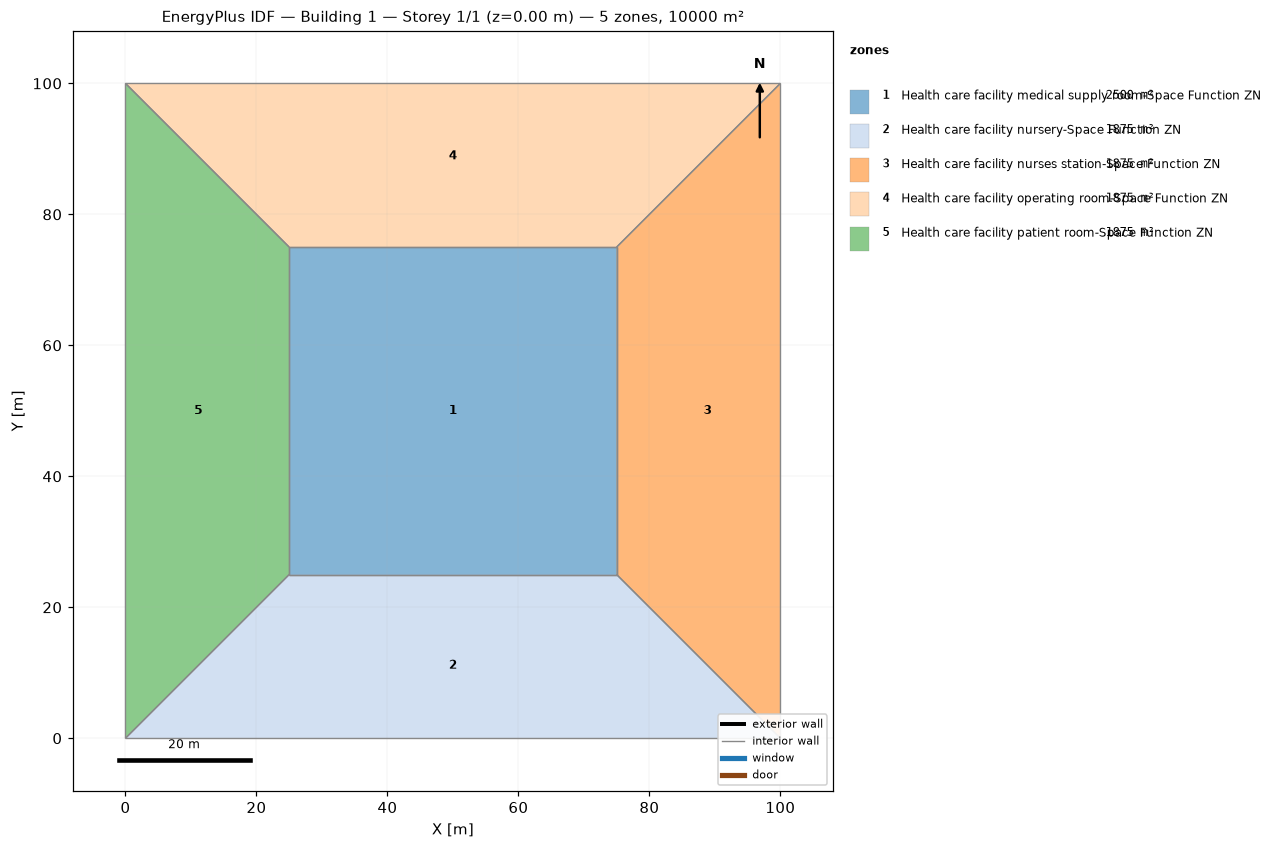
=== STOREY PLAN SPEC (per zone: floor XY polygon, exterior-wall plan segments, windows/doors) ===
zone 1: Health care facility medical supply room-Space Function ZN  (2500.0 m²)
  floor: (25.00, 25.00) (25.00, 75.00) (75.00, 75.00) (75.00, 25.00)
  interior walls: 4
zone 2: Health care facility nursery-Space Function ZN  (1875.0 m²)
  floor: (100.00, 0.00) (0.00, 0.00) (25.00, 25.00) (75.00, 25.00)
  interior walls: 4
zone 3: Health care facility nurses station-Space Function ZN  (1875.0 m²)
  floor: (100.00, 100.00) (100.00, 0.00) (75.00, 25.00) (75.00, 75.00)
  interior walls: 4
zone 4: Health care facility operating room-Space Function ZN  (1875.0 m²)
  floor: (0.00, 100.00) (100.00, 100.00) (75.00, 75.00) (25.00, 75.00)
  interior walls: 4
zone 5: Health care facility patient room-Space Function ZN  (1875.0 m²)
  floor: (0.00, 0.00) (0.00, 100.00) (25.00, 75.00) (25.00, 25.00)
  interior walls: 4

=== DERIVED (storey summary) ===
Building: Building 1
Storey: 1 of 1  (floor level z = 0.00 m)
Storey gross floor area: 10000.0 m²
Zones on this storey: 5
  - Health care facility medical supply room-Space Function ZN: floor 2500.0 m²
  - Health care facility nursery-Space Function ZN: floor 1875.0 m²
  - Health care facility nurses station-Space Function ZN: floor 1875.0 m²
  - Health care facility operating room-Space Function ZN: floor 1875.0 m²
  - Health care facility patient room-Space Function ZN: floor 1875.0 m²
Zone adjacency (shared interzone walls):
  - Health care facility medical supply room-Space Function ZN ↔ Health care facility nursery-Space Function ZN
  - Health care facility medical supply room-Space Function ZN ↔ Health care facility nurses station-Space Function ZN
  - Health care facility medical supply room-Space Function ZN ↔ Health care facility operating room-Space Function ZN
  - Health care facility medical supply room-Space Function ZN ↔ Health care facility patient room-Space Function ZN
  - Health care facility nursery-Space Function ZN ↔ Health care facility nurses station-Space Function ZN
  - Health care facility nursery-Space Function ZN ↔ Health care facility patient room-Space Function ZN
  - Health care facility nurses station-Space Function ZN ↔ Health care facility operating room-Space Function ZN
  - Health care facility operating room-Space Function ZN ↔ Health care facility patient room-Space Function ZN